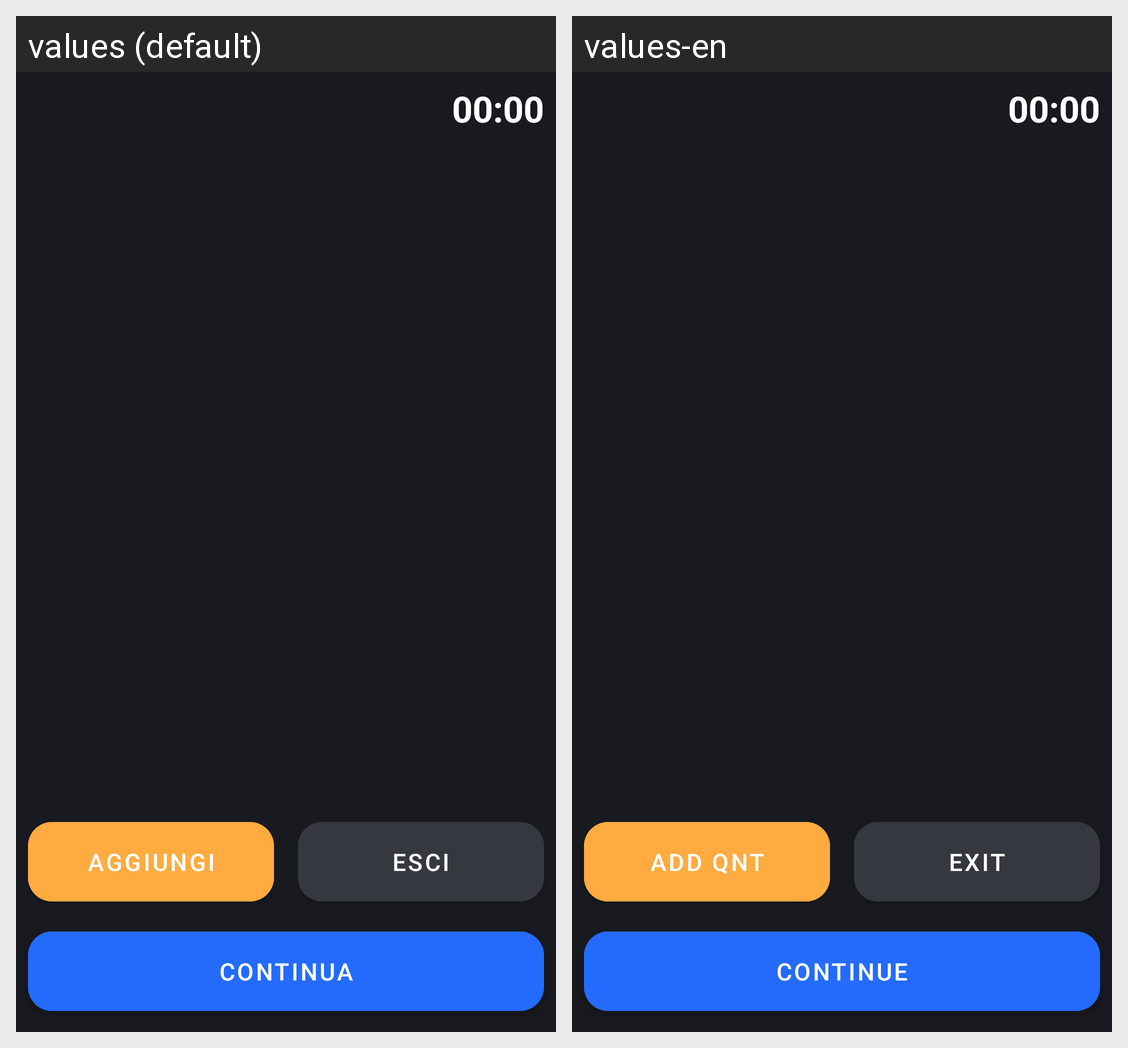

Translations of the strings shown on this Android screen, per locale in the grid:
Android screen res/layout/fragment_lettura_scelta.xml rendered under 2 locales, left to right: values (default), values-en. Device: Nexus 5 (rendered at 1080×1920; each locale shown at half size, 540×960, under a caption strip naming it); theme Theme.PrelievoOrdini.
Strings drawn on this screen, with the default value and each locale's value (text and hints the layout hard-codes, and strings that could not be matched under every locale, appear in the picture but are not listed):

esci_lettura_motivo
  values: Esci
  values-en: Exit

aggiungi_item_lettura
  values: Aggiungi
  values-en: Add Qnt

continua
  values: Continua
  values-en: Continue
